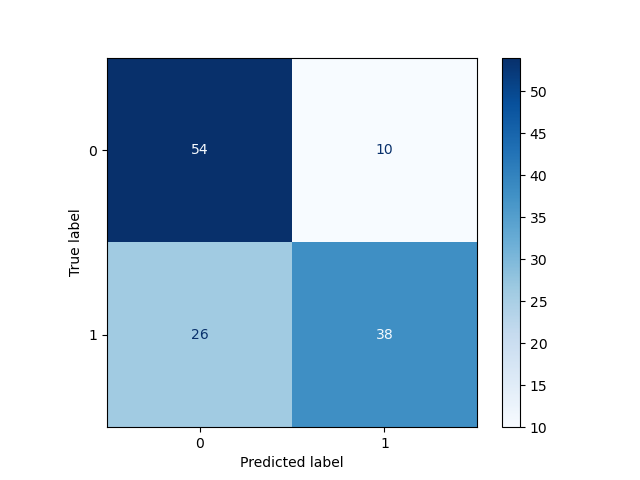

Values plotted in this chart, from the file beside it:
, Pred 0, Pred 1
True 0, 54, 10
True 1, 26, 38
